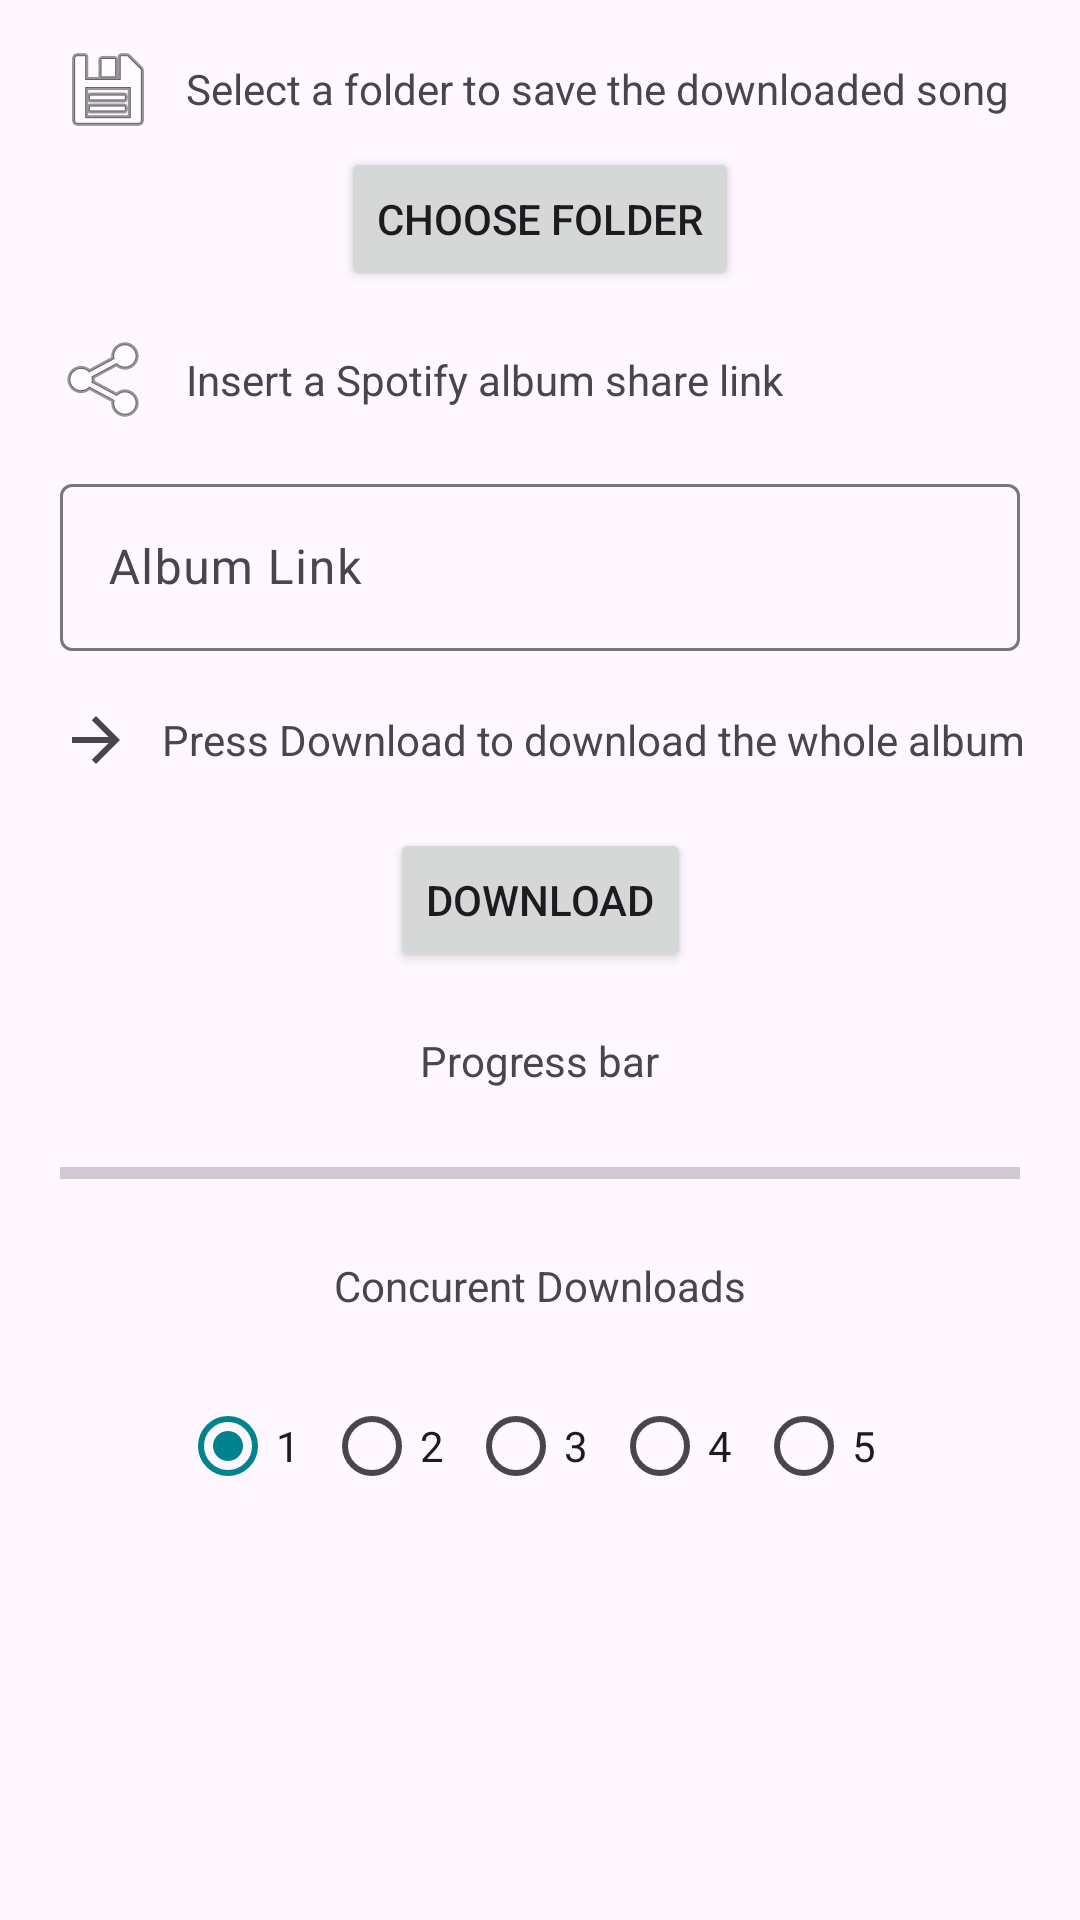

Reconstruct the res/layout file that produces this screen, plus the resources it refers to.
<!-- AndroidManifest.xml: application theme Theme.SpotifyDownloader -->
<!-- res/layout/fragment_album.xml -->
<?xml version="1.0" encoding="utf-8"?>
<androidx.constraintlayout.widget.ConstraintLayout xmlns:android="http://schemas.android.com/apk/res/android"
    xmlns:tools="http://schemas.android.com/tools"
    android:layout_width="match_parent"
    android:layout_height="match_parent"
    xmlns:app="http://schemas.android.com/apk/res-auto"
    tools:context=".albumFragment">

    <TextView
        android:id="@+id/permissionTextAB"
        android:layout_width="wrap_content"
        android:layout_height="wrap_content"
        android:layout_marginStart="10dp"

        android:layout_marginTop="20dp"
        android:text="@string/StoragePermission"
        app:layout_constraintLeft_toRightOf="@id/imageView5AB"
        app:layout_constraintTop_toTopOf="parent"

        />


    <ImageView
        android:id="@+id/imageView5AB"
        android:layout_width="wrap_content"
        android:layout_height="wrap_content"
        android:layout_marginStart="20dp"
        android:contentDescription="@string/storageIcon"
        app:layout_constraintBottom_toBottomOf="@id/permissionTextAB"
        app:layout_constraintLeft_toLeftOf="parent"
        app:layout_constraintTop_toTopOf="@id/permissionTextAB"


        app:srcCompat="@android:drawable/ic_menu_save" />

    <Button
        android:id="@+id/permsAB"
        android:layout_width="wrap_content"
        android:layout_height="wrap_content"
        android:layout_marginTop="10dp"
        android:text="@string/permissions"
        app:icon="@drawable/ic_baseline_storage_24"
        app:layout_constraintLeft_toLeftOf="parent"
        app:layout_constraintRight_toRightOf="parent"

        app:layout_constraintTop_toBottomOf="@id/permissionTextAB"
        tools:layout_editor_absoluteX="129dp"
        tools:layout_editor_absoluteY="96dp" />

    <ImageView
        android:id="@+id/shareIconAB"
        android:layout_width="wrap_content"
        android:layout_height="wrap_content"

        android:layout_marginStart="20dp"
        android:contentDescription="@string/shareIcon"

        app:layout_constraintBottom_toBottomOf="@id/playlistLinkShareLinkAB"
        app:layout_constraintLeft_toLeftOf="parent"
        app:layout_constraintTop_toTopOf="@id/playlistLinkShareLinkAB"
        app:srcCompat="@android:drawable/ic_menu_share" />

    <TextView
        android:id="@+id/playlistLinkShareLinkAB"
        android:layout_width="wrap_content"
        android:layout_height="wrap_content"
        android:layout_marginStart="10dp"
        android:layout_marginTop="20dp"
        android:text="@string/insertAlbumLink"
        app:layout_constraintLeft_toRightOf="@+id/shareIconAB"


        app:layout_constraintTop_toBottomOf="@id/permsAB"

        />


    <com.google.android.material.textfield.TextInputLayout
        android:id="@+id/PlaylistLinkTextBoxAB"
        android:layout_width="match_parent"
        android:layout_height="wrap_content"
        android:layout_marginLeft="20dp"
        android:layout_marginTop="20dp"
        android:layout_marginRight="20dp"
        android:hint="@string/albumLink"
        app:layout_constraintLeft_toLeftOf="parent"
        app:layout_constraintRight_toRightOf="parent"
        app:layout_constraintTop_toBottomOf="@id/playlistLinkShareLinkAB"


        app:startIconDrawable="@drawable/ic_baseline_insert_link_24">

        <com.google.android.material.textfield.TextInputEditText

            android:id="@+id/PlaylistLinkEditTextAB"
            android:layout_width="match_parent"
            android:layout_height="wrap_content"
            android:inputType="textUri"
            android:textColorHint="#546E7A"
            tools:ignore="TextContrastCheck" />

    </com.google.android.material.textfield.TextInputLayout>


    <TextView
        android:id="@+id/pressDownloadAB"
        android:layout_width="wrap_content"
        android:layout_height="wrap_content"
        android:layout_marginStart="10dp"
        android:layout_marginTop="20dp"
        android:text="@string/downloadAlbum"
        app:layout_constraintLeft_toRightOf="@id/startIconAB"
        app:layout_constraintTop_toBottomOf="@id/PlaylistLinkTextBoxAB"

        />

    <ImageView
        android:id="@+id/startIconAB"
        android:layout_width="wrap_content"
        android:layout_height="wrap_content"
        android:layout_marginStart="20dp"
        android:contentDescription="@string/arrowIcon"
        android:rotationY="180"
        app:layout_constraintBottom_toBottomOf="@id/pressDownloadAB"
        app:layout_constraintLeft_toLeftOf="parent"
        app:layout_constraintTop_toTopOf="@id/pressDownloadAB"
        app:srcCompat="?attr/actionModeCloseDrawable" />

    <Button
        android:id="@+id/downloadAB"
        android:layout_width="wrap_content"
        android:layout_height="wrap_content"
        android:layout_marginTop="20dp"
        android:text="@string/download"
        app:icon="@drawable/ic_baseline_download_24"
        app:layout_constraintLeft_toLeftOf="parent"
        app:layout_constraintRight_toRightOf="parent"


        app:layout_constraintTop_toBottomOf="@id/pressDownloadAB"

        />

    <TextView
        android:id="@+id/ProgressBarTextAB"
        android:layout_width="wrap_content"
        android:layout_height="wrap_content"
        android:layout_marginTop="20dp"
        android:text="@string/progress_bar"
        app:layout_constraintLeft_toLeftOf="parent"
        app:layout_constraintRight_toRightOf="parent"
        app:layout_constraintTop_toBottomOf="@id/downloadAB"

        />

    <ProgressBar
        android:id="@+id/progressBarAB"
        style="?android:attr/progressBarStyleHorizontal"
        android:layout_width="match_parent"
        android:layout_height="wrap_content"
        android:layout_marginStart="20dp"
        android:layout_marginTop="20dp"
        android:layout_marginEnd="20dp"
        app:layout_constraintLeft_toLeftOf="parent"
        app:layout_constraintRight_toRightOf="parent"
        app:layout_constraintTop_toBottomOf="@id/ProgressBarTextAB" />
    <TextView
        android:id="@+id/concurrentDownloadsAB"
        android:layout_width="wrap_content"
        android:layout_height="wrap_content"
        app:layout_constraintTop_toBottomOf="@+id/progressBarAB"
        app:layout_constraintLeft_toLeftOf="parent"
        app:layout_constraintRight_toRightOf="parent"
        android:layout_marginTop="20dp"
        android:text="Concurent Downloads"/>

    <RadioGroup
        android:layout_width="wrap_content"
        android:layout_height="wrap_content"
        android:orientation="horizontal"
        android:id="@+id/radioGroupAB"
        tools:layout_editor_absoluteX="-16dp"
        tools:layout_editor_absoluteY="473dp"
        app:layout_constraintTop_toBottomOf="@id/concurrentDownloadsAB"
        app:layout_constraintLeft_toLeftOf="parent"
        app:layout_constraintRight_toRightOf="parent"
        android:layout_margin="20dp">


        <RadioButton
            android:id="@+id/selection1AB"
            android:layout_width="wrap_content"
            android:layout_height="wrap_content"
            android:text="1"
            android:checked="true"/>

        <RadioButton
            android:id="@+id/selection2AB"
            android:layout_width="wrap_content"
            android:layout_height="wrap_content"
            android:text="2" />
        <RadioButton
            android:id="@+id/selection3AB"
            android:layout_width="wrap_content"
            android:layout_height="wrap_content"
            android:text="3" />
        <RadioButton
            android:id="@+id/selection4AB"
            android:layout_width="wrap_content"
            android:layout_height="wrap_content"
            android:text="4" />
        <RadioButton
            android:id="@+id/selection5AB"
            android:layout_width="wrap_content"
            android:layout_height="wrap_content"
            android:text="5" />

    </RadioGroup>

</androidx.constraintlayout.widget.ConstraintLayout>
<!-- resources referenced by this layout -->
<resources>
  <string name="StoragePermission">Select a folder to save the downloaded song</string>
  <string name="albumLink">Album Link</string>
  <string name="arrowIcon">Arrow Icon</string>
  <string name="download">Download</string>
  <string name="downloadAlbum">Press Download to download the whole album</string>
  <string name="insertAlbumLink">Insert a Spotify album share link</string>
  <string name="permissions">Choose Folder</string>
  <string name="progress_bar">Progress bar</string>
  <string name="shareIcon">Share Icon</string>
  <string name="storageIcon">Storage Icon</string>
  <style name="Theme.SpotifyDownloader" parent="Theme.Material3.Light">
          
          <item name="colorPrimary">@color/teal_200</item>
          <item name="colorPrimaryVariant">@color/teal_200</item>
          <item name="colorOnPrimary">@color/white</item>
          
          <item name="colorSecondary">@color/teal_200</item>
          <item name="colorSecondaryVariant">@color/teal_700</item>
          <item name="colorOnSecondary">@color/black</item>
          
          <item name="android:statusBarColor">@color/teal_700</item>
          
  
      </style>
  <color name="teal_200">#00838F</color>
  <color name="white">#FFFFFFFF</color>
  <color name="teal_700">#FF018786</color>
  <color name="black">#FF000000</color>
</resources>
